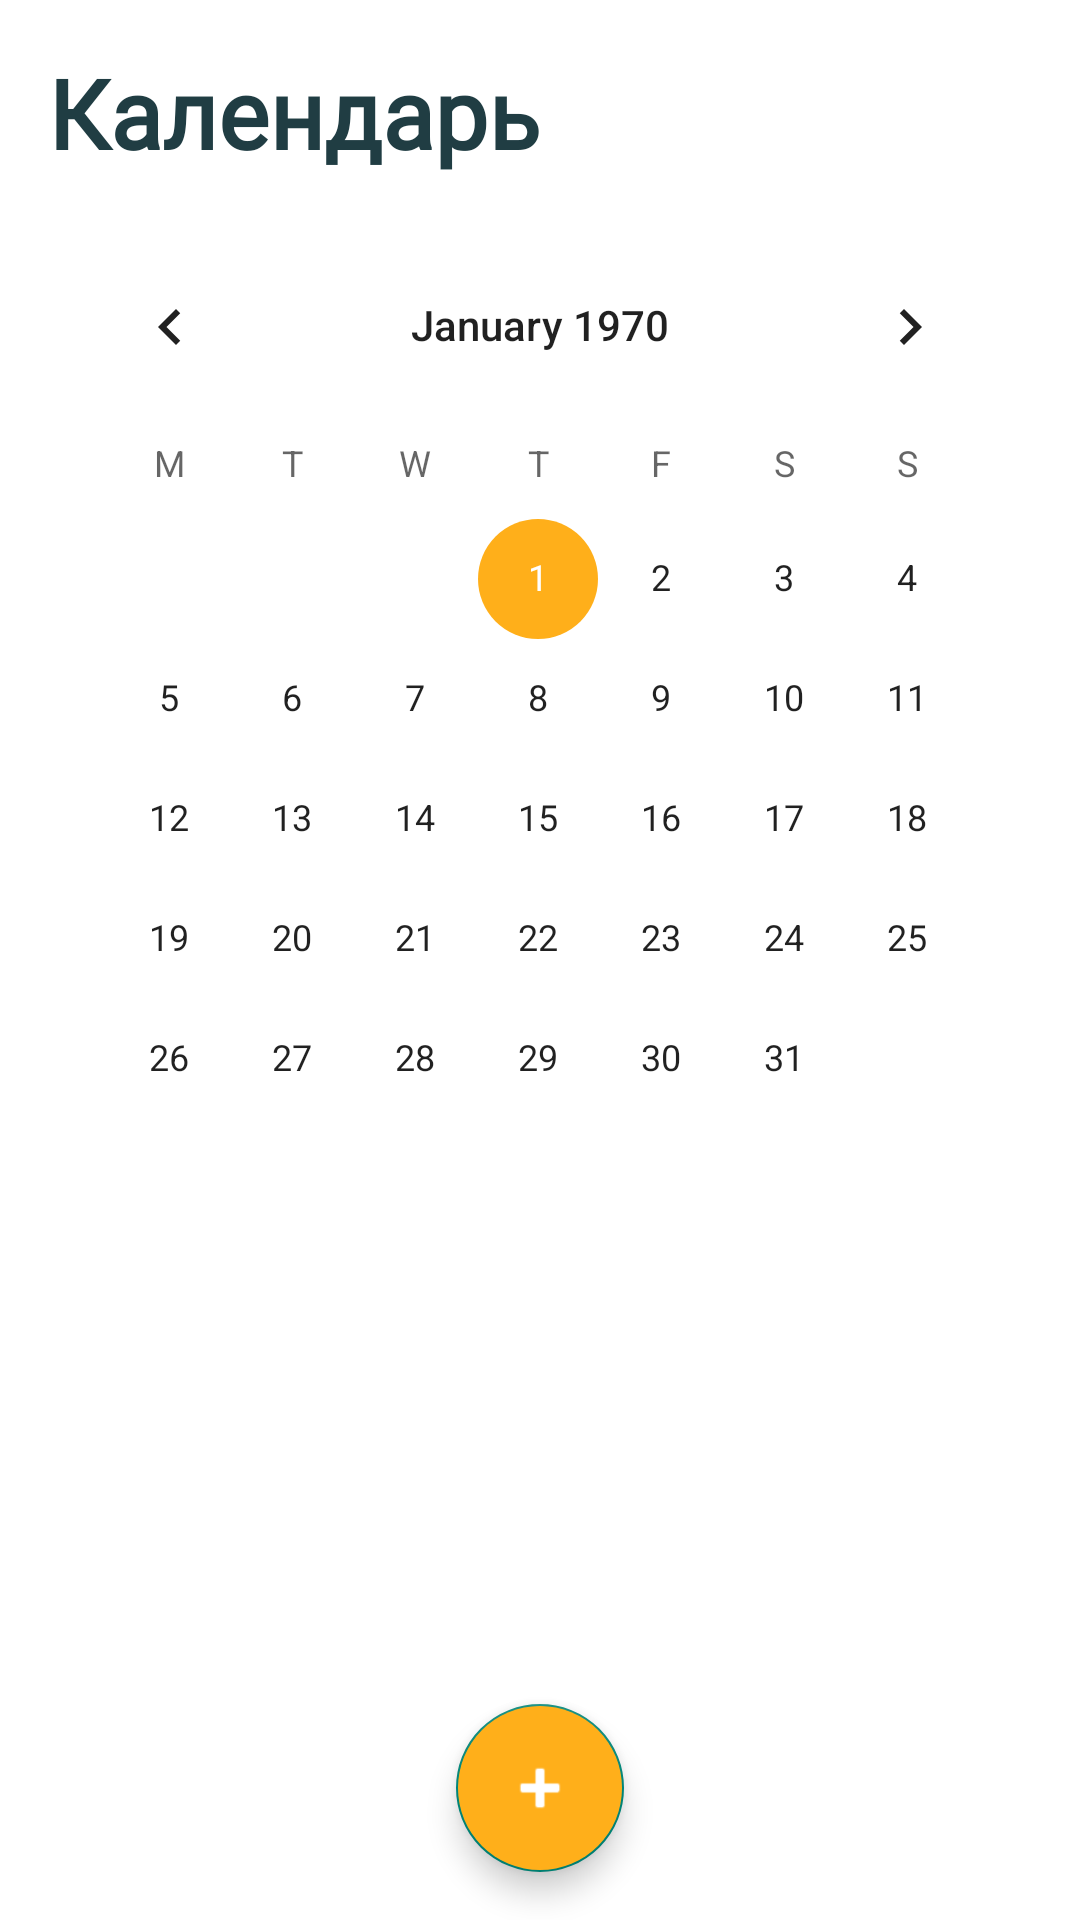

The Android layout XML behind this screen, and the referenced resources:
<!-- AndroidManifest.xml: application theme Theme.MyApplication -->
<!-- res/layout/fragment_calendar.xml -->
<?xml version="1.0" encoding="utf-8"?>
<androidx.constraintlayout.widget.ConstraintLayout
    xmlns:android="http://schemas.android.com/apk/res/android"
    xmlns:app="http://schemas.android.com/apk/res-auto"
    android:layout_width="match_parent"
    android:layout_height="match_parent"
    android:background="@color/background">

    <TextView
        android:id="@+id/titleTextView"
        android:layout_width="wrap_content"
        android:layout_height="wrap_content"
        android:text="@string/calendar"
        android:textSize="32sp"
        android:textStyle="bold"
        android:textColor="@color/text_primary"
        android:fontFamily="@font/nunito_extrabold"
        app:layout_constraintTop_toTopOf="parent"
        app:layout_constraintStart_toStartOf="parent"
        android:layout_margin="16dp" />

    <CalendarView
        android:id="@+id/calendarView"
        android:layout_width="0dp"
        android:layout_height="wrap_content"
        android:layout_marginHorizontal="16dp"
        android:layout_marginTop="16dp"
        app:layout_constraintTop_toBottomOf="@id/titleTextView"
        app:layout_constraintStart_toStartOf="parent"
        app:layout_constraintEnd_toEndOf="parent"
        android:theme="@style/CalendarViewCustom"
        android:showWeekNumber="false"
        android:firstDayOfWeek="2" />

    <androidx.recyclerview.widget.RecyclerView
        android:id="@+id/notesRecyclerView"
        android:layout_width="0dp"
        android:layout_height="0dp"
        android:layout_marginTop="16dp"
        app:layout_constraintTop_toBottomOf="@id/calendarView"
        app:layout_constraintBottom_toBottomOf="parent"
        app:layout_constraintStart_toStartOf="parent"
        app:layout_constraintEnd_toEndOf="parent"
        android:clipToPadding="false"
        android:paddingBottom="88dp" />

    <com.google.android.material.floatingactionbutton.FloatingActionButton
        android:id="@+id/fabAdd"
        android:layout_width="wrap_content"
        android:layout_height="wrap_content"
        android:src="@android:drawable/ic_input_add"
        android:contentDescription="@string/new_entry"
        app:layout_constraintBottom_toBottomOf="parent"
        app:layout_constraintEnd_toEndOf="parent"
        app:layout_constraintStart_toStartOf="parent"
        android:layout_margin="16dp"
        app:tint="@android:color/white"
        android:backgroundTint="@color/primary" />

</androidx.constraintlayout.widget.ConstraintLayout>
<!-- resources referenced by this layout -->
<resources>
  <color name="background">#FFFFFF</color>
  <color name="primary">#FFAF1A</color>
  <color name="text_primary">#203D43</color>
  <string name="calendar">Календарь</string>
  <string name="new_entry">Новая запись</string>
  <style name="CalendarViewCustom" parent="Theme.AppCompat.Light">
          <item name="colorControlNormal">@color/text_secondary</item>
          <item name="colorControlActivated">@color/primary</item>
      </style>
  <style name="Theme.MyApplication" parent="Theme.AppCompat.Light.NoActionBar">
          <item name="colorPrimary">@color/primary</item>
          <item name="colorPrimaryVariant">@color/primary_dark</item>
          <item name="colorOnPrimary">@android:color/white</item>
          <item name="colorSecondary">@color/primary</item>
          <item name="colorSecondaryVariant">@color/primary_dark</item>
          <item name="colorOnSecondary">@android:color/white</item>
          <item name="android:statusBarColor">@color/primary_dark</item>
          <item name="android:windowBackground">@color/background</item>
      </style>
  <color name="text_secondary">#6E6A7C</color>
  <color name="primary_dark">#E69D15</color>
</resources>
